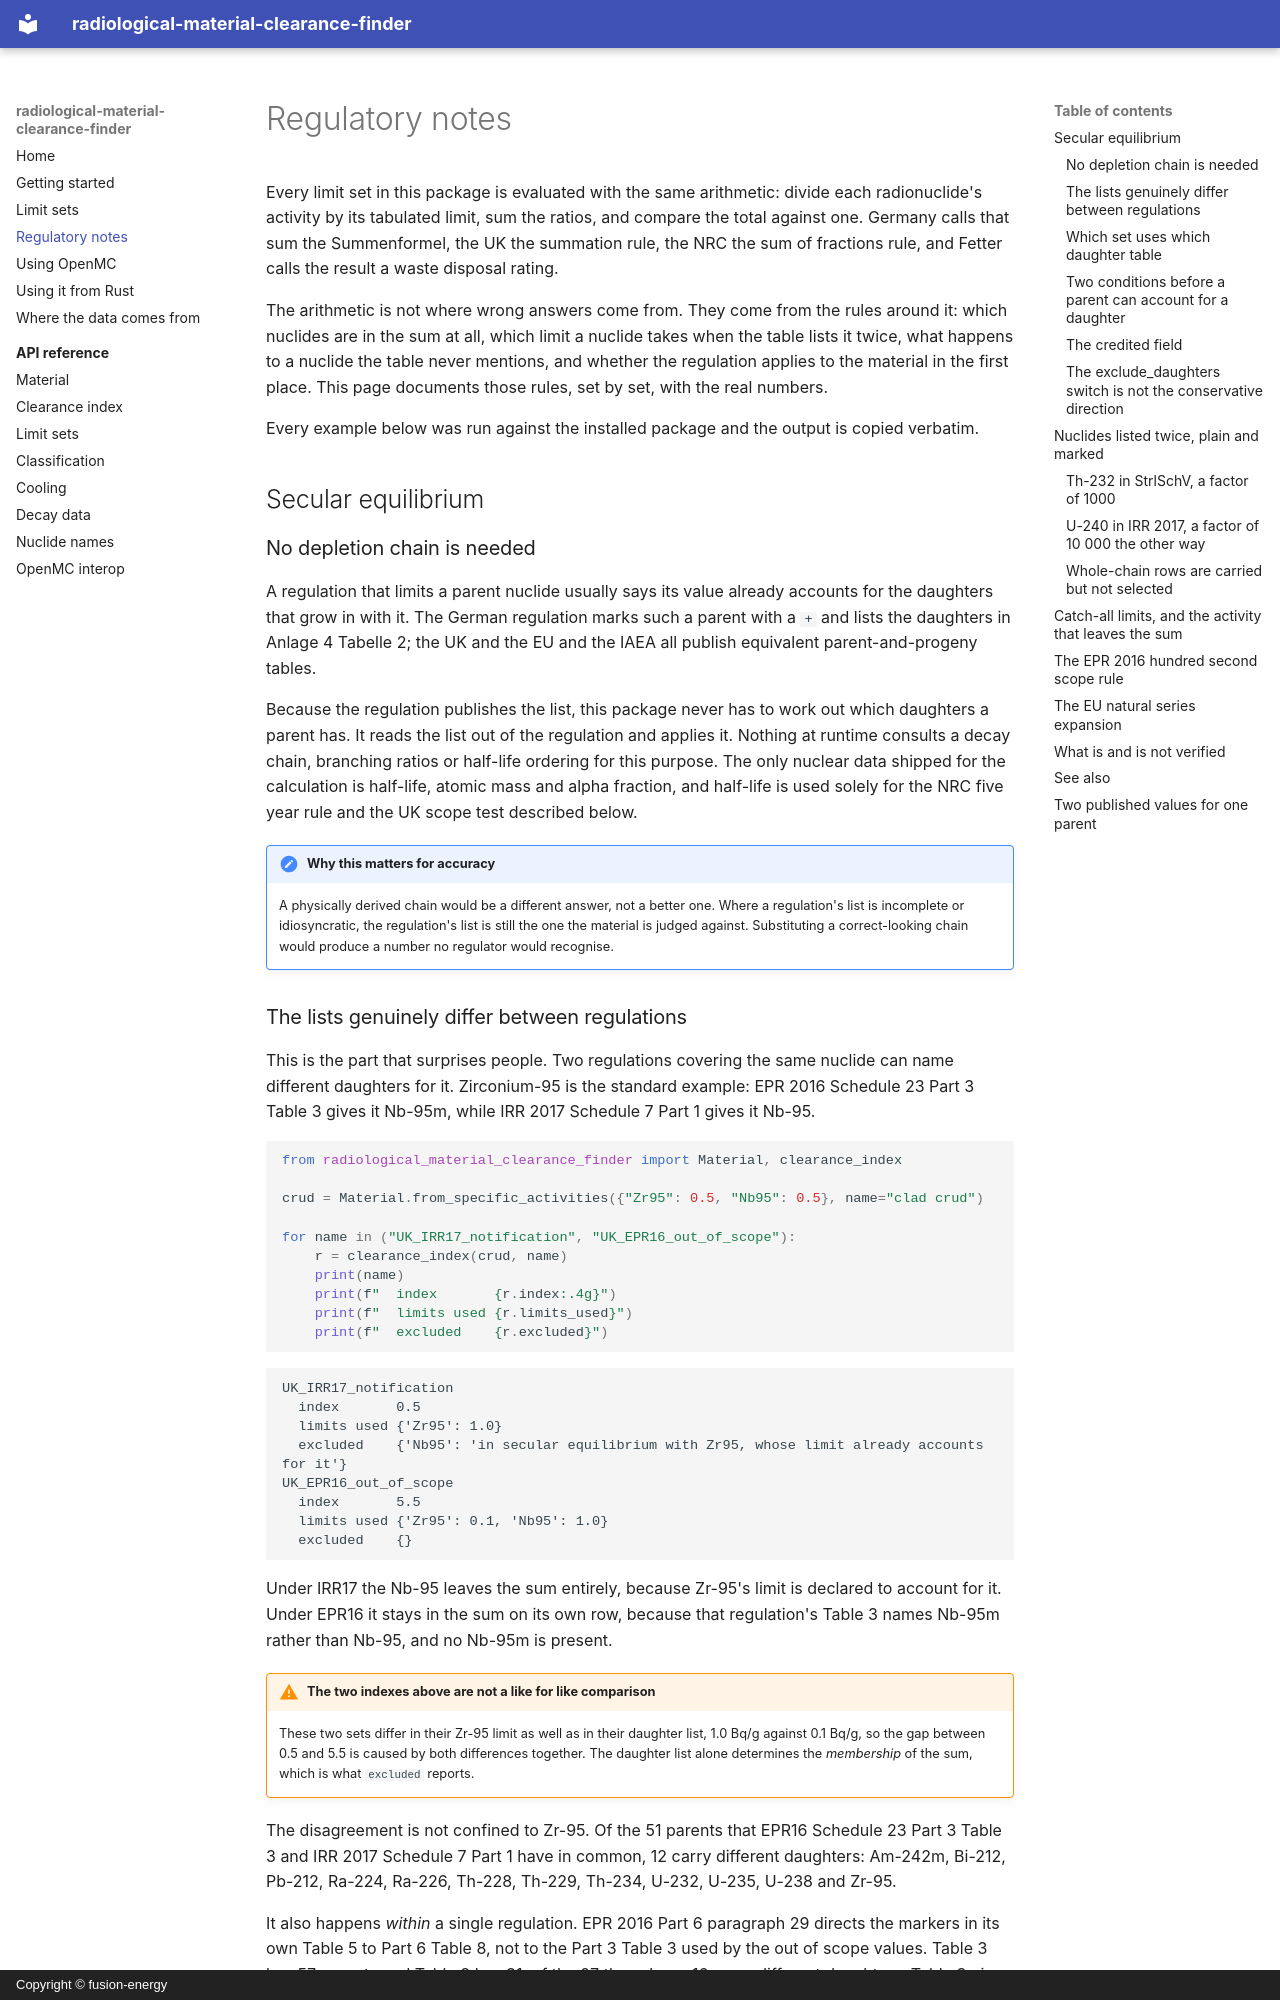

repository: fusion-energy/radiological_material_clearance_finder · page: regulatory-notes/index.html · generator: mkdocs · copyright: Copyright © fusion-energy

# Regulatory notes

Every limit set in this package is evaluated with the same arithmetic: divide
each radionuclide's activity by its tabulated limit, sum the ratios, and compare
the total against one. Germany calls that sum the Summenformel, the UK the
summation rule, the NRC the sum of fractions rule, and Fetter calls the result a
waste disposal rating.

The arithmetic is not where wrong answers come from. They come from the rules
around it: which nuclides are in the sum at all, which limit a nuclide takes
when the table lists it twice, what happens to a nuclide the table never
mentions, and whether the regulation applies to the material in the first place.
This page documents those rules, set by set, with the real numbers.

Every example below was run against the installed package and the output is
copied verbatim.

## Secular equilibrium

### No depletion chain is needed

A regulation that limits a parent nuclide usually says its value already
accounts for the daughters that grow in with it. The German regulation marks
such a parent with a `+` and lists the daughters in Anlage 4 Tabelle 2; the UK
and the EU and the IAEA all publish equivalent parent-and-progeny tables.

Because the regulation publishes the list, this package never has to work out
which daughters a parent has. It reads the list out of the regulation and
applies it. Nothing at runtime consults a decay chain, branching ratios or
half-life ordering for this purpose. The only nuclear data shipped for the
calculation is half-life, atomic mass and alpha fraction, and half-life is used
solely for the NRC five year rule and the UK scope test described below.

!!! note "Why this matters for accuracy"
    A physically derived chain would be a different answer, not a better one.
    Where a regulation's list is incomplete or idiosyncratic, the regulation's
    list is still the one the material is judged against. Substituting a
    correct-looking chain would produce a number no regulator would recognise.
